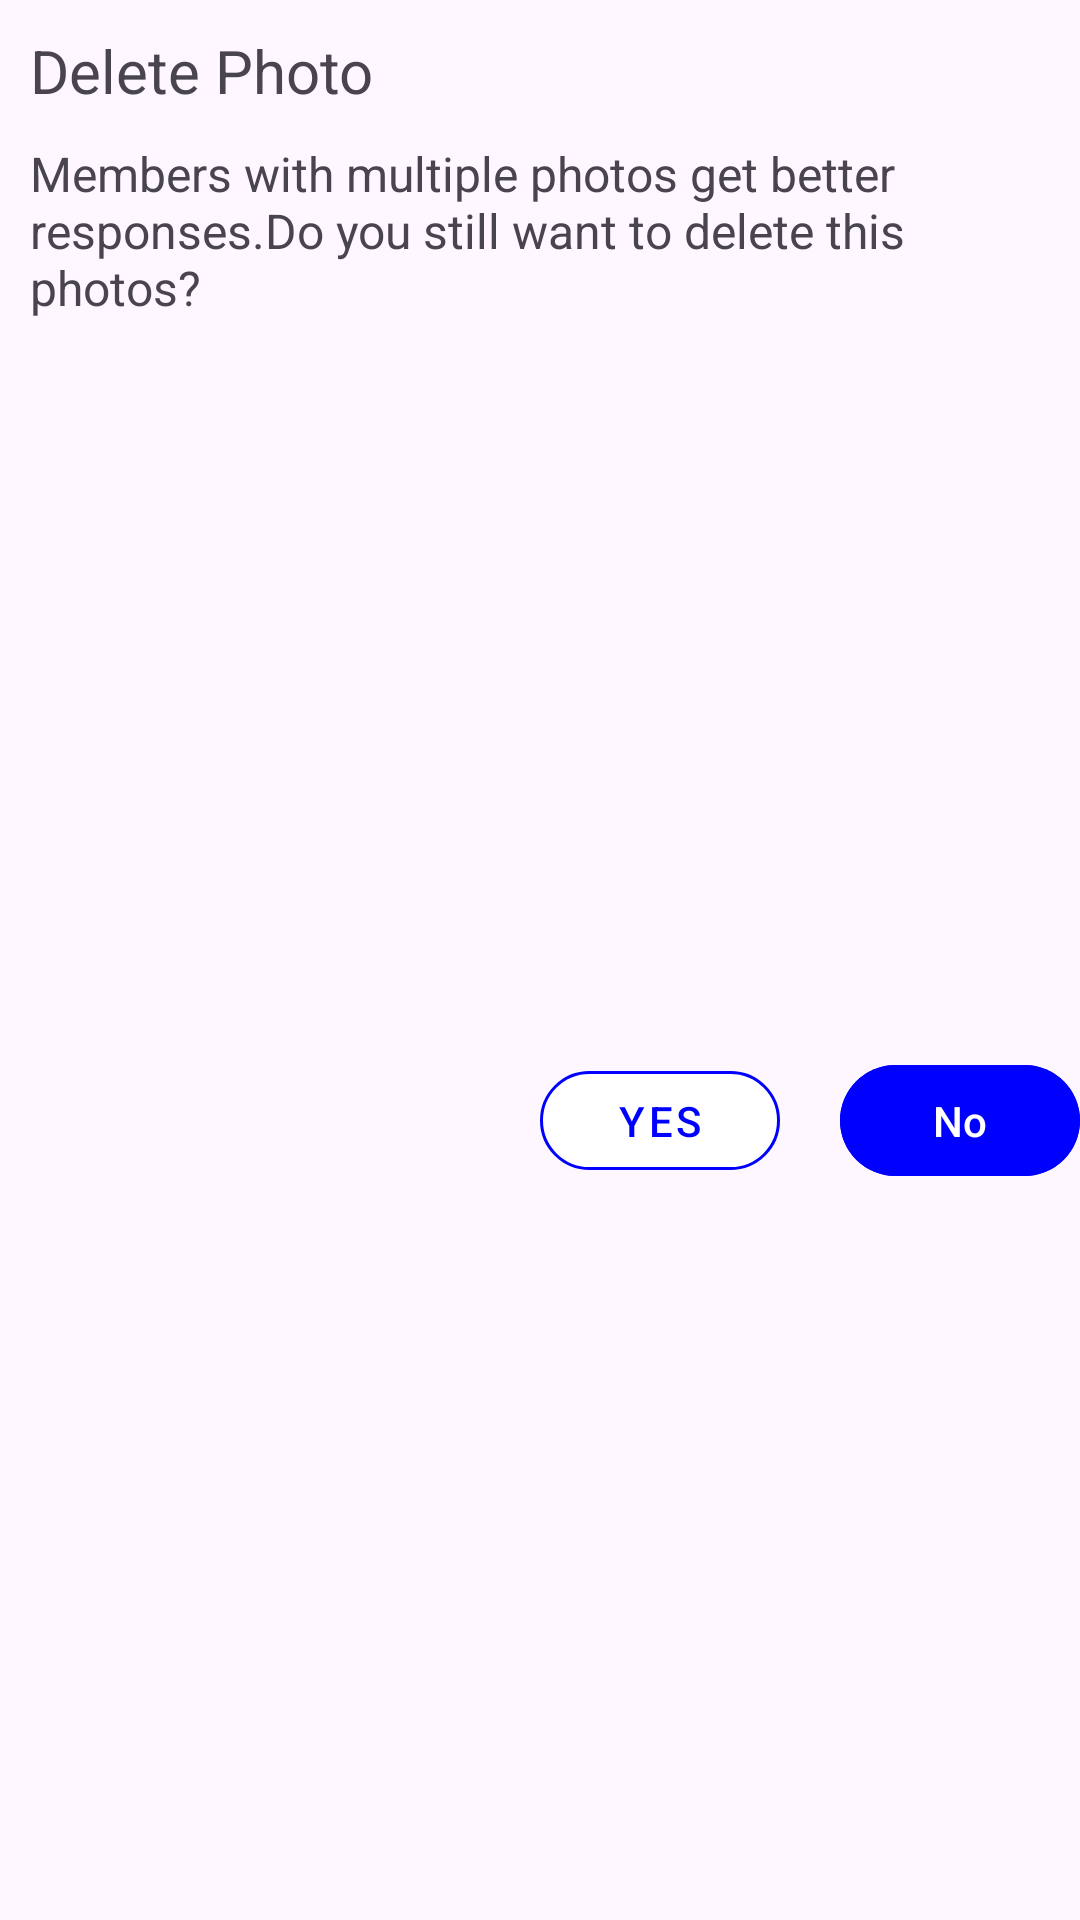

Here is an Android app screen rendered from its layout file. Give the layout XML and the strings, colors and styles it references.
<!-- AndroidManifest.xml: application theme Theme.SystemTest -->
<!-- res/layout/delete_dialog.xml -->
<?xml version="1.0" encoding="utf-8"?>
<layout
    xmlns:android="http://schemas.android.com/apk/res/android"
    xmlns:app="http://schemas.android.com/apk/res-auto">

    <androidx.constraintlayout.widget.ConstraintLayout
        android:layout_width="280dp"
        android:layout_height="wrap_content"
        app:layout_constraintTop_toTopOf="parent"
        app:layout_constraintStart_toStartOf="parent"
        app:layout_constraintEnd_toEndOf="parent"
        android:layout_margin="15dp">

        <TextView
            android:id="@+id/dialogTitleText"
            android:layout_width="wrap_content"
            android:layout_height="wrap_content"
            app:layout_constraintTop_toTopOf="parent"
            app:layout_constraintStart_toStartOf="parent"
            android:text="@string/delete_photo"
            android:textSize="20sp"
            android:layout_marginTop="10dp"
            android:layout_marginStart="10dp"/>

        <TextView
            android:id="@+id/contentText"
            android:layout_width="match_parent"
            android:layout_height="wrap_content"
            app:layout_constraintTop_toBottomOf="@+id/dialogTitleText"
            android:text="@string/want_to_delete_photo"
            android:textSize="16sp"
            android:layout_marginTop="10dp"
            android:layout_marginStart="10dp"/>

        <com.google.android.material.button.MaterialButton
            android:id="@+id/yesButton"
            android:layout_width="80dp"
            android:layout_height="45dp"
            android:layout_marginTop="20dp"
            app:layout_constraintEnd_toStartOf="@+id/noButton"
            app:layout_constraintBottom_toBottomOf="parent"
            app:layout_constraintTop_toBottomOf="@+id/contentText"
            android:layout_marginBottom="20dp"
            android:layout_marginEnd="20dp"
            android:text="@string/yes"
            android:textColor="@color/blue"
            android:backgroundTint="@color/white"
            app:strokeColor="@color/blue"
            app:cornerRadius="20dp"
            style="@style/Widget.MaterialComponents.Button.OutlinedButton">
        </com.google.android.material.button.MaterialButton>

        <com.google.android.material.button.MaterialButton
            android:id="@+id/noButton"
            android:layout_width="80dp"
            android:layout_height="45dp"
            android:layout_marginTop="20dp"
            app:layout_constraintEnd_toEndOf="parent"
            app:layout_constraintBottom_toBottomOf="parent"
            app:layout_constraintTop_toBottomOf="@+id/contentText"
            android:layout_marginBottom="20dp"
            android:text="@string/no"
            android:backgroundTint="@color/blue">
        </com.google.android.material.button.MaterialButton>


    </androidx.constraintlayout.widget.ConstraintLayout>

</layout>
<!-- resources referenced by this layout -->
<resources>
  <color name="blue">#0000FF</color>
  <color name="white">#FFFFFFFF</color>
  <string name="delete_photo">Delete Photo</string>
  <string name="no">No</string>
  <string name="want_to_delete_photo">Members with multiple photos get better responses.Do you still want to delete this photos?</string>
  <string name="yes">Yes</string>
  <style name="Theme.SystemTest" parent="Base.Theme.SystemTest" />
  <style name="Base.Theme.SystemTest" parent="Theme.Material3.DayNight.NoActionBar">
          
          
          <item name="colorPrimary">@color/colorPrimary</item>
          <item name="colorPrimaryDark">@color/colorPrimaryDark</item>
          <item name="colorAccent">@color/colorAccent</item>
      </style>
  <color name="colorPrimary">#FF0000</color>
  <color name="colorPrimaryDark">#FF0000</color>
  <color name="colorAccent">#D81B60</color>
</resources>
